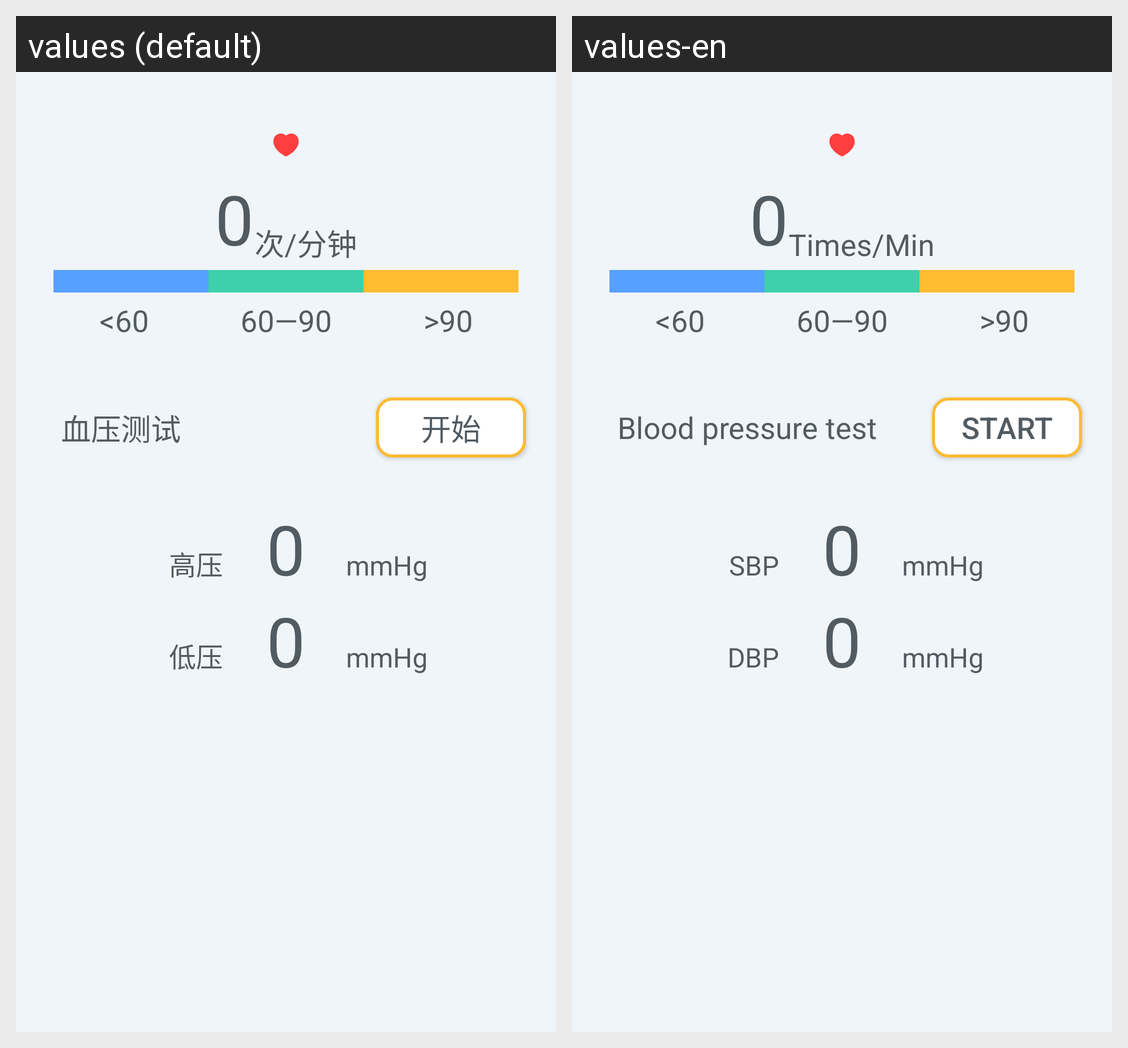

Locale-by-locale string values for the Android screen shown in this grid:
Android screen res/layout/layout_heartbeat.xml rendered under 2 locales, left to right: values (default), values-en. Device: Nexus 5 (rendered at 1080×1920; each locale shown at half size, 540×960, under a caption strip naming it); theme AppTheme.
Strings drawn on this screen, with the default value and each locale's value (text and hints the layout hard-codes, and strings that could not be matched under every locale, appear in the picture but are not listed):

heartbeat_default_value
  values: 0
  values-en: 0  [not translated; the default value is used]

heartbeat_unit
  values: 次/分钟
  values-en: Times/Min

heartbeat60
  values: <60
  values-en: <60  [not translated; the default value is used]

heartbeat6090
  values: 60—90
  values-en: 60—90  [not translated; the default value is used]

heartbeat90
  values: >90
  values-en: >90  [not translated; the default value is used]

blood_pressure_test
  values: 血压测试
  values-en: Blood pressure test

blood_start
  values: 开始
  values-en: Start

blood_sbp
  values: 高压
  values-en: SBP

blood_kpa
  values: mmHg
  values-en: mmHg

blood_dbp
  values: 低压
  values-en: DBP
